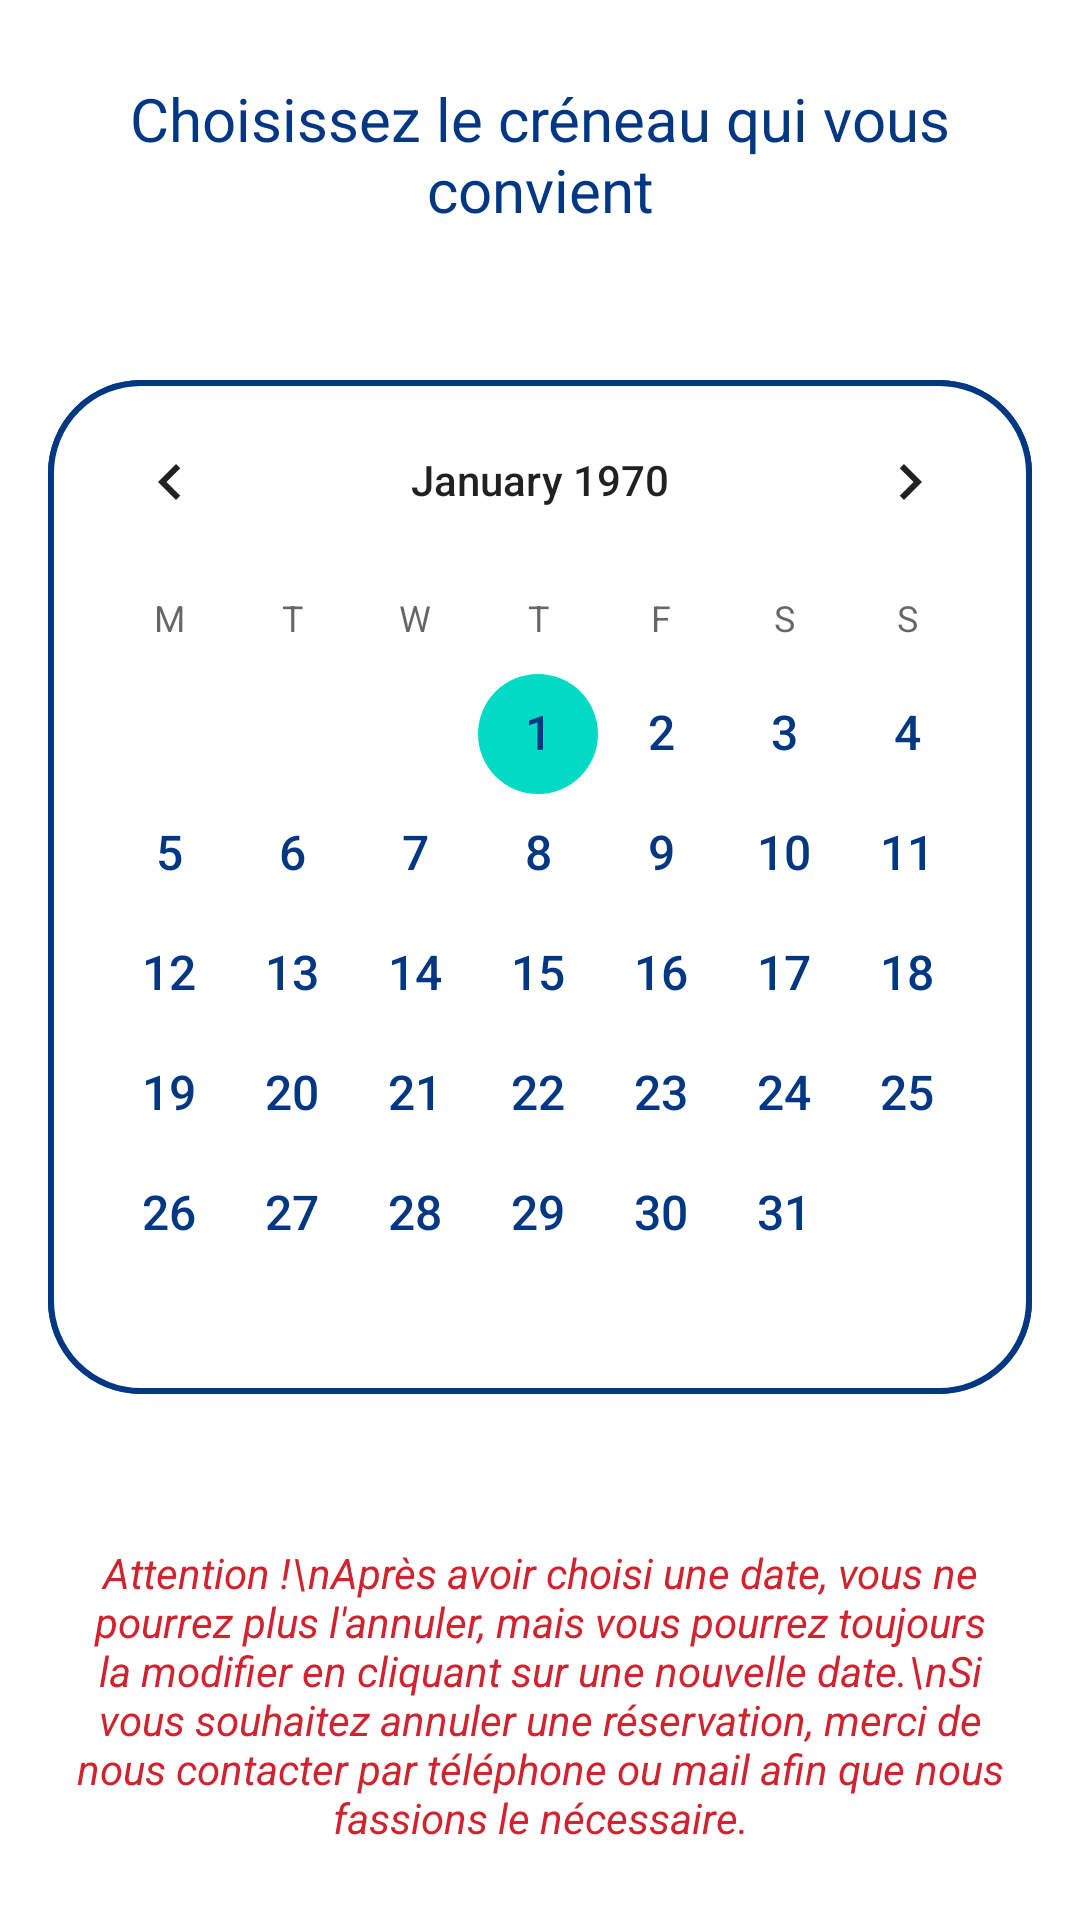

Layout XML and referenced resources for this Android screen:
<!-- AndroidManifest.xml: application theme Theme.AeroClubApp -->
<!-- res/layout/activity_ulmactivity.xml -->
<?xml version="1.0" encoding="utf-8"?>
<LinearLayout
    xmlns:android="http://schemas.android.com/apk/res/android"
    xmlns:tools="http://schemas.android.com/tools"
    android:layout_width="match_parent"
    android:layout_height="match_parent"
    android:orientation="vertical"
    android:padding="16dp"
    tools:context=".ULMActivity">

    <TextView
        android:layout_width="wrap_content"
        android:layout_height="wrap_content"
        android:text="Choisissez le créneau qui vous convient"
        android:layout_gravity="center"
        android:textSize="20dp"
        android:textAlignment="center"
        android:layout_marginTop="10dp"
        android:textColor="@color/blue"/>

    <CalendarView
        android:id="@+id/calendarView"
        android:layout_width="match_parent"
        android:layout_height="wrap_content"
        android:layout_marginTop="50dp"
        android:dateTextAppearance="@style/CalendarTextAppearance"
        android:background="@drawable/white_frame"
        android:firstDayOfWeek="2" />

    <TextView
        android:layout_width="wrap_content"
        android:layout_height="wrap_content"
        android:text="Attention !\nAprès avoir choisi une date, vous ne pourrez plus l'annuler, mais vous pourrez toujours la modifier en cliquant sur une nouvelle date.\nSi vous souhaitez annuler une réservation, merci de nous contacter par téléphone ou mail afin que nous fassions le nécessaire."
        android:layout_gravity="center"
        android:textStyle="italic"
        android:textAlignment="center"
        android:layout_marginTop="50dp"
        android:textColor="@color/red"/>

    <Button
        android:layout_width="wrap_content"
        android:layout_height="wrap_content"
        android:text="Enregistrer"
        android:id="@+id/saveButtonULM"
        android:backgroundTint="@color/blue"
        android:layout_gravity="center"
        android:layout_marginTop="30dp"/>
</LinearLayout>
<!-- resources referenced by this layout -->
<resources>
  <color name="blue">#023783</color>
  <color name="red">#D2222D</color>
  <!-- drawable white_frame (drawable) -->
  <?xml version="1.0" encoding="utf-8"?>
  <shape xmlns:android="http://schemas.android.com/apk/res/android"
      android:shape="rectangle">
  
      <stroke
          android:width="2dp"
          android:color="@color/blue"/>
      <solid android:color="@android:color/white"/>
      <corners
          android:radius="30dp"/>
  </shape>
  <style name="CalendarTextAppearance">
          <item name="android:textSize">16sp</item>
          <item name="android:textColor">@color/blue</item>
      </style>
  <style name="Theme.AeroClubApp" parent="Base.Theme.AeroClubApp" />
  <style name="Base.Theme.AeroClubApp" parent="Theme.MaterialComponents.DayNight.NoActionBar">
      </style>
</resources>
